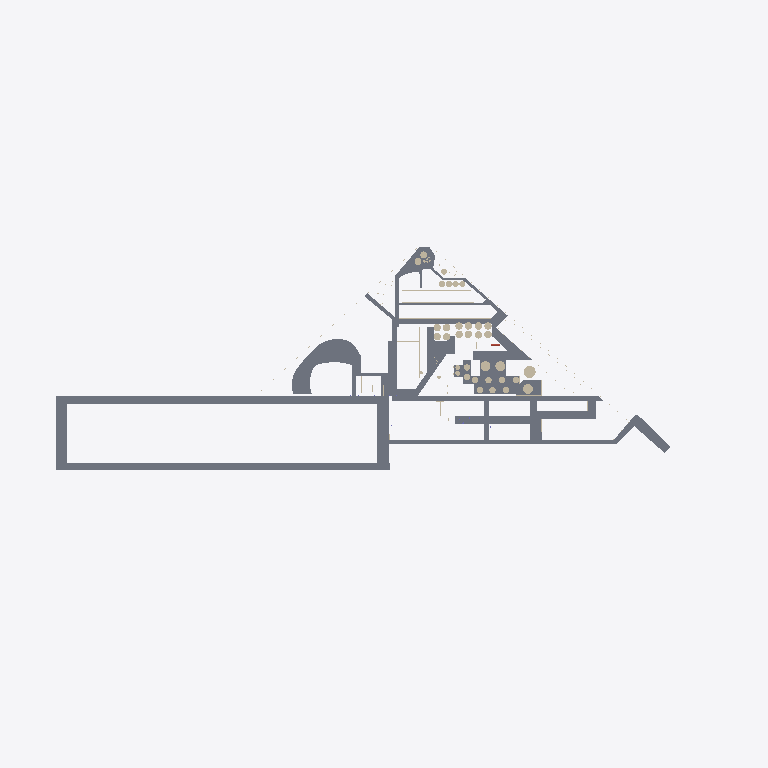
Plan cut of the same IFC building model at storey 'Nivel 1' (level 0.00 m, cut at 1.40 m), seen from above with north up, elements coloured by IFC class: 20 walls (beige), 14 slabs (grey). Cut surfaces are drawn darker.
Extent 1440.9 m × 1126.0 m × 26.1 m (x, y, z). Storeys (8): Terreno at -0.75 m; Caminos at -0.50 m; Nivel 1 at 0.00 m; Nivel 2 at 3.00 m; Nivel 3 at 6.00 m; Nivel 4 at 9.00 m; Nivel 5 at 20.00 m; Nivel 6 at 25.00 m. Elements (431): 288 IfcWallStandardCase, 81 IfcRoof, 30 IfcWall, 16 IfcColumn, 16 IfcSlab.

HEADER;
FILE_DESCRIPTION(('ViewDefinition [CoordinationView_V2.0]','RevitIdentifiers [ContentGUID: 4f331776-ab4f-474f-88c8-03dc469480ac, VersionGUID: 63894b63-4a67-4d04-9aae-809330cb7553, NumberOfSaves: 21]','CoordinateReference [CoordinateBase: Shared Coordinates]'),'2;1');
FILE_NAME('AVELLANEDA.ifc','2026-03-09T11:45:02-03:00',(''),(''),'ODA SDAI 25.12','Autodesk - Revit 26.4.0.32 (ENU) - 26.4.0.32','');
FILE_SCHEMA(('IFC2X3'));
ENDSEC;
DATA;
#18=IFCPROJECT('1FCnTsgqz7JuZ80zovQtzS',#6,'Project Number',$,$,'Project Name','Project Status',(#13),#18306);
#56=IFCSITE('1FCnTsgqz7JuZ80zovQtzU',#6,'Default',$,$,#55,$,$,.ELEMENT.,(42,21,31,401672),(-71,-3,-24,-345703),0.0,$,$);
#22=IFCBUILDING('1FCnTsgqz7JuZ80zovQtzT',#6,'Building Name',$,$,#21,$,'Building Name',.ELEMENT.,$,$,#19);
#26=IFCBUILDINGSTOREY('2kuU9kO5P7wfCstniEvDWx',#6,'Terreno',$,$,#25,$,'Terreno',.ELEMENT.,-0.7499999999999999);
#30=IFCBUILDINGSTOREY('2kuU9kO5P7wfCstniEvDXd',#6,'Caminos',$,$,#29,$,'Caminos',.ELEMENT.,-0.49999999999999994);
#33=IFCBUILDINGSTOREY('2JF4e6axWHqu3u0C1FZlmi',#6,'Nivel 1',$,$,#32,$,'Nivel 1',.ELEMENT.,0.0);
#37=IFCBUILDINGSTOREY('2kuU9kO5P7wfCstniEvDaW',#6,'Nivel 2',$,$,#36,$,'Nivel 2',.ELEMENT.,2.9999999999999996);
#41=IFCBUILDINGSTOREY('2kuU9kO5P7wfCstniEvDd9',#6,'Nivel 3',$,$,#40,$,'Nivel 3',.ELEMENT.,5.999999999999999);
#45=IFCBUILDINGSTOREY('1peDQYtnX6o8_kpHWbD5eQ',#6,'Nivel 4',$,$,#44,$,'Nivel 4',.ELEMENT.,9.0);
#49=IFCBUILDINGSTOREY('2kuU9kO5P7wfCstniEvDXb',#6,'Nivel 5',$,$,#48,$,'Nivel 5',.ELEMENT.,19.999999999999996);
#53=IFCBUILDINGSTOREY('1peDQYtnX6o8_kpHWbD5ky',#6,'Nivel 6',$,$,#52,$,'Nivel 6',.ELEMENT.,24.999999999999996);
#11457=IFCSLAB('3$sz_t7w1EP8U6XB4EMJVy',#6,'Floor:Concrete 250mm:1709817',$,$,#11440,#11456,'1709817',.FLOOR.);
#14449=IFCSLAB('3$sz_t7w1EP8U6XB4EMKFZ',#6,'Floor:Concrete 250mm:1729254',$,$,#14439,#14448,'1729254',.FLOOR.);
#16267=IFCSLAB('2ivA18QyjFzeFJeJJPdp9O',#6,'Floor:Concrete 250mm:1745255',$,$,#15269,#16266,'1745255',.FLOOR.);
#14502=IFCSLAB('0l2gnp2Mv0rwT6R$7Oo1VU',#6,'Floor:Concrete 250mm:1729295',$,$,#14459,#14501,'1729295',.FLOOR.);
#14601=IFCSLAB('0l2gnp2Mv0rwT6R$7Oo0w9',#6,'Floor:Concrete 250mm:1735256',$,$,#14572,#14600,'1735256',.FLOOR.);
#15259=IFCSLAB('3w8eCZdEjENRxFEdbukoN$',#6,'Floor:Concrete 250mm:1742986',$,$,#15229,#15258,'1742986',.FLOOR.);
#11430=IFCSLAB('3$sz_t7w1EP8U6XB4EMJ5W',#6,'Floor:Concrete 250mm:1708133',$,$,#11415,#11429,'1708133',.FLOOR.);
#14562=IFCSLAB('0l2gnp2Mv0rwT6R$7Oo0EN',#6,'Floor:Concrete 250mm:1734470',$,$,#14549,#14561,'1734470',.FLOOR.);
#14539=IFCSLAB('0l2gnp2Mv0rwT6R$7Oo0KN',#6,'Floor:Concrete 250mm:1733062',$,$,#14512,#14538,'1733062',.FLOOR.);
#14703=IFCSLAB('3w8eCZdEjENRxFEdbukpJ1',#6,'Floor:Concrete 250mm:1739188',$,$,#14685,#14702,'1739188',.FLOOR.);
#14675=IFCSLAB('3w8eCZdEjENRxFEdbukpYJ',#6,'Floor:Concrete 250mm:1738214',$,$,#14658,#14674,'1738214',.FLOOR.);
#817=IFCWALL('2kuU9kO5P7wfCstniEvDxK',#6,'Walls 1:Walls 1:1666974',$,$,#726,#727,'1666974');
#16291=IFCSLAB('0IRGlUkAbE4gE7U7$7UsWo',#6,'Floor:Concrete 250mm:1749820',$,$,#16277,#16290,'1749820',.FLOOR.);
#14648=IFCSLAB('3w8eCZdEjENRxFEdbukp$I',#6,'Floor:Concrete 250mm:1737383',$,$,#14631,#14647,'1737383',.FLOOR.);
#1444=IFCWALL('2kuU9kO5P7wfCstniEv39z',#6,'Walls 2:Walls 2:1671991',$,$,#1406,#1407,'1671991');
#9369=IFCWALL('2ouaK3BTr87eGITAPfghnt',#6,'Walls 13:Walls 13:1695859',$,$,#9359,#9360,'1695859');
#1699=IFCWALL('2kuU9kO5P7wfCstniEv3dO',#6,'Walls 3:Walls 3:1673362',$,$,#1640,#1641,'1673362');
#916=IFCWALLSTANDARDCASE('2kuU9kO5P7wfCstniEvC0u',#6,'Basic Wall:Generic - 200mm:1667442',$,$,#904,#908,'1667442');
#9391=IFCWALL('2ouaK3BTr87eGITAPfghoM',#6,'Walls 14:Walls 13:1695890',$,$,#9381,#9382,'1695890');
#9433=IFCWALL('2ouaK3BTr87eGITAPfghqC',#6,'Walls 16:Walls 13:1696008',$,$,#9423,#9424,'1696008');
#9412=IFCWALL('2ouaK3BTr87eGITAPfghpl',#6,'Walls 15:Walls 13:1695979',$,$,#9402,#9403,'1695979');
#14621=IFCSLAB('0l2gnp2Mv0rwT6R$7OoFLH',#6,'Floor:Concrete 250mm:1737088',$,$,#14611,#14620,'1737088',.FLOOR.);
#1101=IFCWALLSTANDARDCASE('2kuU9kO5P7wfCstniEvCrC',#6,'Basic Wall:Generic - 200mm:1670150',$,$,#1089,#1093,'1670150');
#1171=IFCWALLSTANDARDCASE('2kuU9kO5P7wfCstniEvCm2',#6,'Basic Wall:Generic - 200mm:1670472',$,$,#1159,#1163,'1670472');
#5293=IFCWALLSTANDARDCASE('0JLXULWJr4xP7D1y76$JW7',#6,'Basic Wall:Generic - 200mm:1681635',$,$,#5078,#5082,'1681635');
#9476=IFCWALL('2ouaK3BTr87eGITAPfghsa',#6,'Walls 18:Walls 17:1696160',$,$,#9466,#9467,'1696160');
#9454=IFCWALL('2ouaK3BTr87eGITAPfghs9',#6,'Walls 17:Walls 17:1696141',$,$,#9444,#9445,'1696141');
#9497=IFCWALL('2ouaK3BTr87eGITAPfghsr',#6,'Walls 19:Walls 17:1696177',$,$,#9487,#9488,'1696177');
#9518=IFCWALL('2ouaK3BTr87eGITAPfght6',#6,'Walls 20:Walls 17:1696194',$,$,#9508,#9509,'1696194');
#9560=IFCWALL('2ouaK3BTr87eGITAPfghtZ',#6,'Walls 22:Walls 17:1696231',$,$,#9550,#9551,'1696231');
#9539=IFCWALL('2ouaK3BTr87eGITAPfghtS',#6,'Walls 21:Walls 17:1696216',$,$,#9529,#9530,'1696216');
#9581=IFCWALL('2ouaK3BTr87eGITAPfghto',#6,'Walls 23:Walls 17:1696246',$,$,#9571,#9572,'1696246');
#9623=IFCWALL('2ouaK3BTr87eGITAPfghvg',#6,'Walls 25:Walls 17:1696366',$,$,#9613,#9614,'1696366');
#9602=IFCWALL('2ouaK3BTr87eGITAPfghvG',#6,'Walls 24:Walls 17:1696340',$,$,#9592,#9593,'1696340');
ENDSEC;
